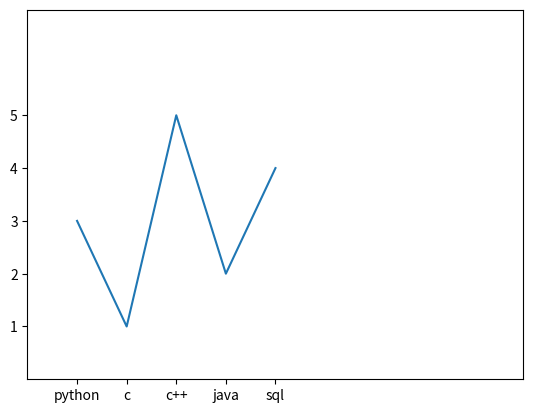

Reproduce this figure in Python.
import matplotlib.pyplot as plt

x=[1,2,3,4,5]
y=[3,1,5,2,4]

plt.plot(x,y)

# to keep gap of 1 in x axis and y axis
plt.xticks(x,labels=["python","c","c++","java","sql"])
plt.yticks(y)

# limit in x axis and y axis
plt.xlim(0,10)
plt.ylim(0,10)

# limit in x axis and then limit in y axis
plt.axis([0,10,0,7])
plt.show()
